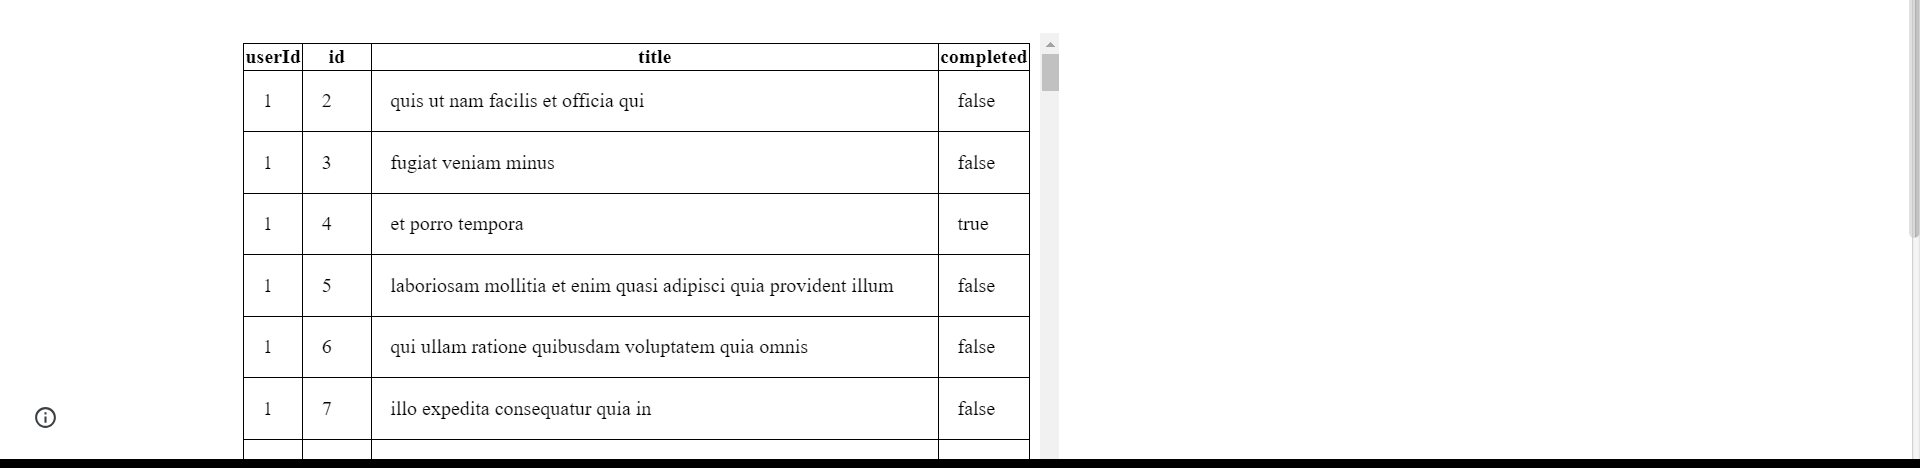
Task: Extract the data from the vajrang.org and print the results in the excel
Workflow: Sequence

Step 1: get-text from the table in window 'XPERIENCE AI - Table Data Scraping' (chrome.exe)
